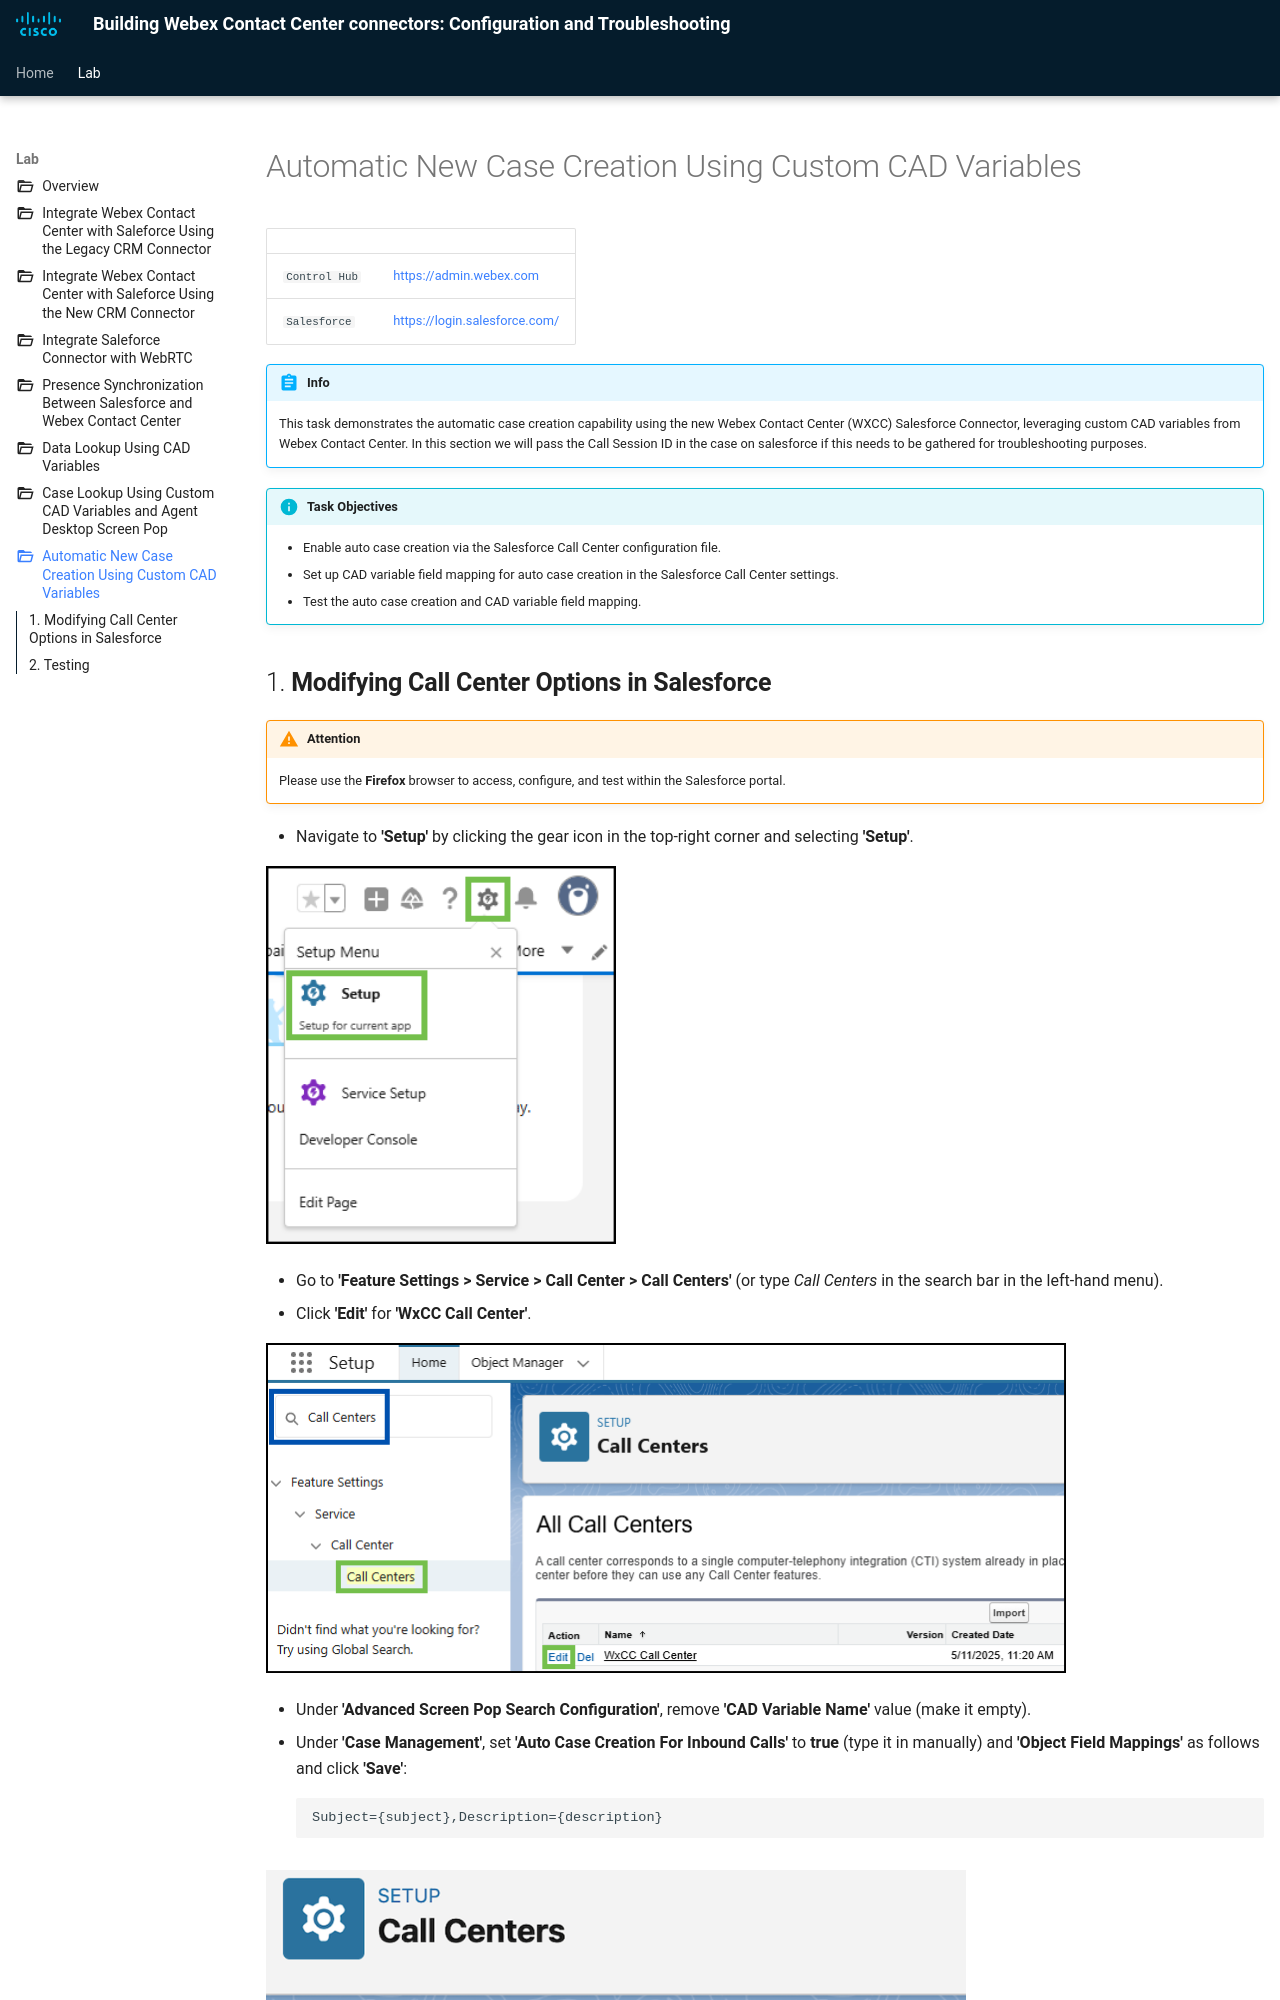

repository: WebexCC-SA/CRM · page: task6/index.html · generator: mkdocs

---
icon: material/numeric-2-box-multiple
icon: material/folder-open-outline

title: Automatic New Case Creation Using Custom CAD Variables
layout: post
---

# Automatic New Case Creation Using Custom CAD Variables


<script>
function copyText(text) {
  navigator.clipboard.writeText(text);
  alert("Copied: " + text);
}
</script>

	

| <!-- -->                  | <!-- -->         |
| ------------------------- | ---------------- |
| `Control Hub`             | <a href="https://admin.webex.com" target="_blank">https://admin.webex.com</a> |
| `Salesforce`   | <a href="https://login.salesforce.com" target="_blank">https://login.salesforce.com/</a> |


!!! abstract "Info"
	This task demonstrates the automatic case creation capability using the new Webex Contact Center (WXCC) Salesforce Connector, leveraging custom CAD variables from Webex Contact Center.
    In this section we will pass the Call Session ID in the case on salesforce if this needs to be gathered for troubleshooting purposes. 

!!! info "Task Objectives"
	- Enable auto case creation via the Salesforce Call Center configuration file.
	- Set up CAD variable field mapping for auto case creation in the Salesforce Call Center settings.
 	- Test the auto case creation and CAD variable field mapping.
